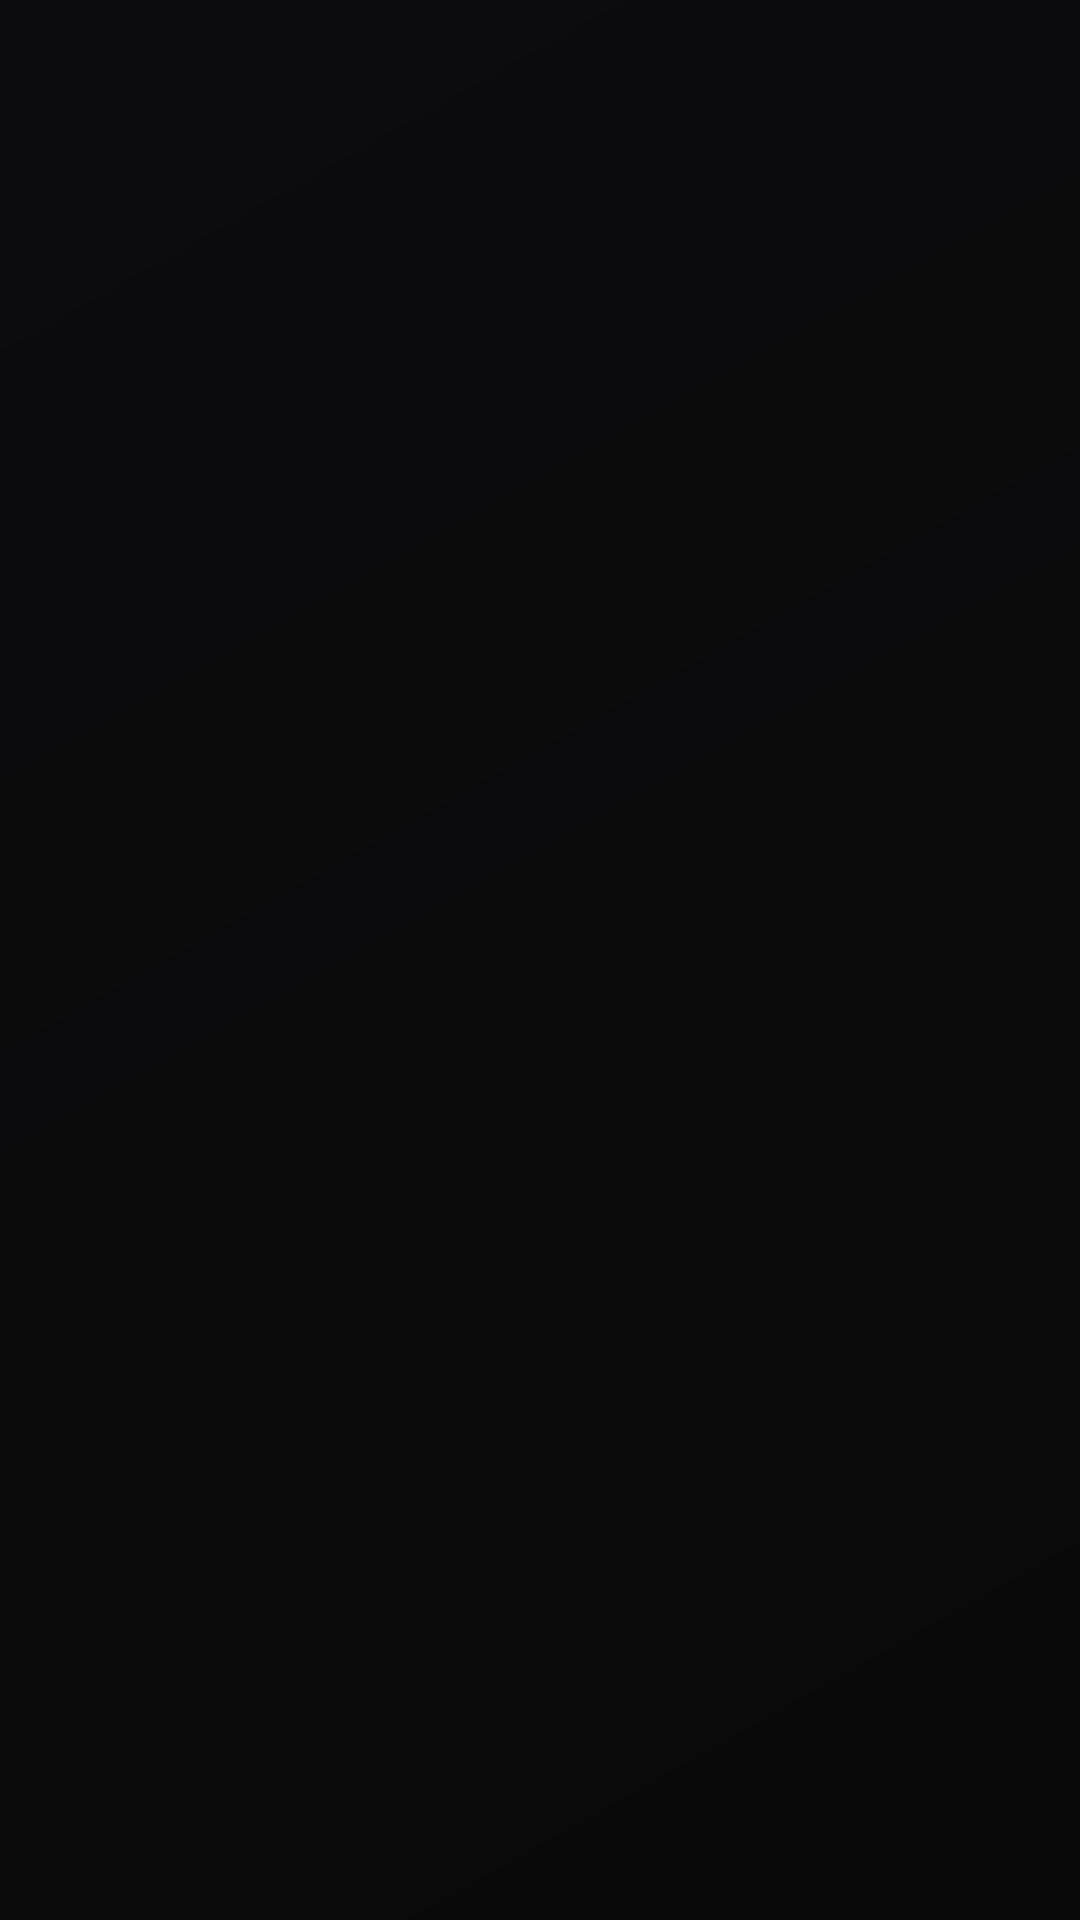

Layout XML and referenced resources for this Android screen:
<!-- AndroidManifest.xml: application theme Theme.REX -->
<!-- res/layout/dialog_track_selector.xml -->
<?xml version="1.0" encoding="utf-8"?>
<LinearLayout xmlns:android="http://schemas.android.com/apk/res/android"
    android:layout_width="280dp"
    android:layout_height="wrap_content"
    android:background="@drawable/bg_panel_episodes"
    android:orientation="vertical"
    android:padding="16dp">

    <TextView
        android:id="@+id/dialog_title"
        android:layout_width="match_parent"
        android:layout_height="wrap_content"
        android:textColor="@color/textPrimary"
        android:textSize="18sp"
        android:textStyle="bold"
        android:layout_marginBottom="12dp" />

    <androidx.recyclerview.widget.RecyclerView
        android:id="@+id/track_list"
        android:layout_width="match_parent"
        android:layout_height="wrap_content"
        android:nestedScrollingEnabled="false"
        android:overScrollMode="never" />

</LinearLayout>
<!-- resources referenced by this layout -->
<resources>
  <color name="textPrimary">#FFFFFF</color>
  <!-- drawable bg_panel_episodes (drawable) -->
  <?xml version="1.0" encoding="utf-8"?>
  <shape xmlns:android="http://schemas.android.com/apk/res/android"
      android:shape="rectangle">
      <solid android:color="#CC0A0A0A" />
  </shape>
  <style name="Theme.REX" parent="Base.Theme.REX" />
  <style name="Base.Theme.REX" parent="Theme.Material3.Dark.NoActionBar">
          <item name="colorPrimary">@color/accentRed</item>
          <item name="colorOnPrimary">@color/white</item>
          <item name="colorSecondary">@color/accentGold</item>
          <item name="colorSurface">@color/surfaceCard</item>
          <item name="colorOnSurface">@color/textPrimary</item>
          <item name="android:windowBackground">@drawable/bg_app_dark</item>
          <item name="android:statusBarColor">@android:color/transparent</item>
          <item name="android:navigationBarColor">@color/bgPrimary</item>
          <item name="android:windowLightStatusBar">false</item>
          <item name="android:windowLightNavigationBar">false</item>
      </style>
  <color name="accentRed">#E63540</color>
  <color name="white">#FFFFFF</color>
  <color name="accentGold">#F5C451</color>
  <color name="surfaceCard">#1A1A2A</color>
  <!-- drawable bg_app_dark (drawable) -->
  <?xml version="1.0" encoding="utf-8"?>
  <shape xmlns:android="http://schemas.android.com/apk/res/android">
      <gradient
          android:angle="315"
          android:startColor="@color/bgSecondary"
          android:centerColor="@color/bgPrimary"
          android:endColor="#06060A" />
  </shape>
  <color name="bgPrimary">#0B0B10</color>
  <color name="bgSecondary">#141421</color>
</resources>
